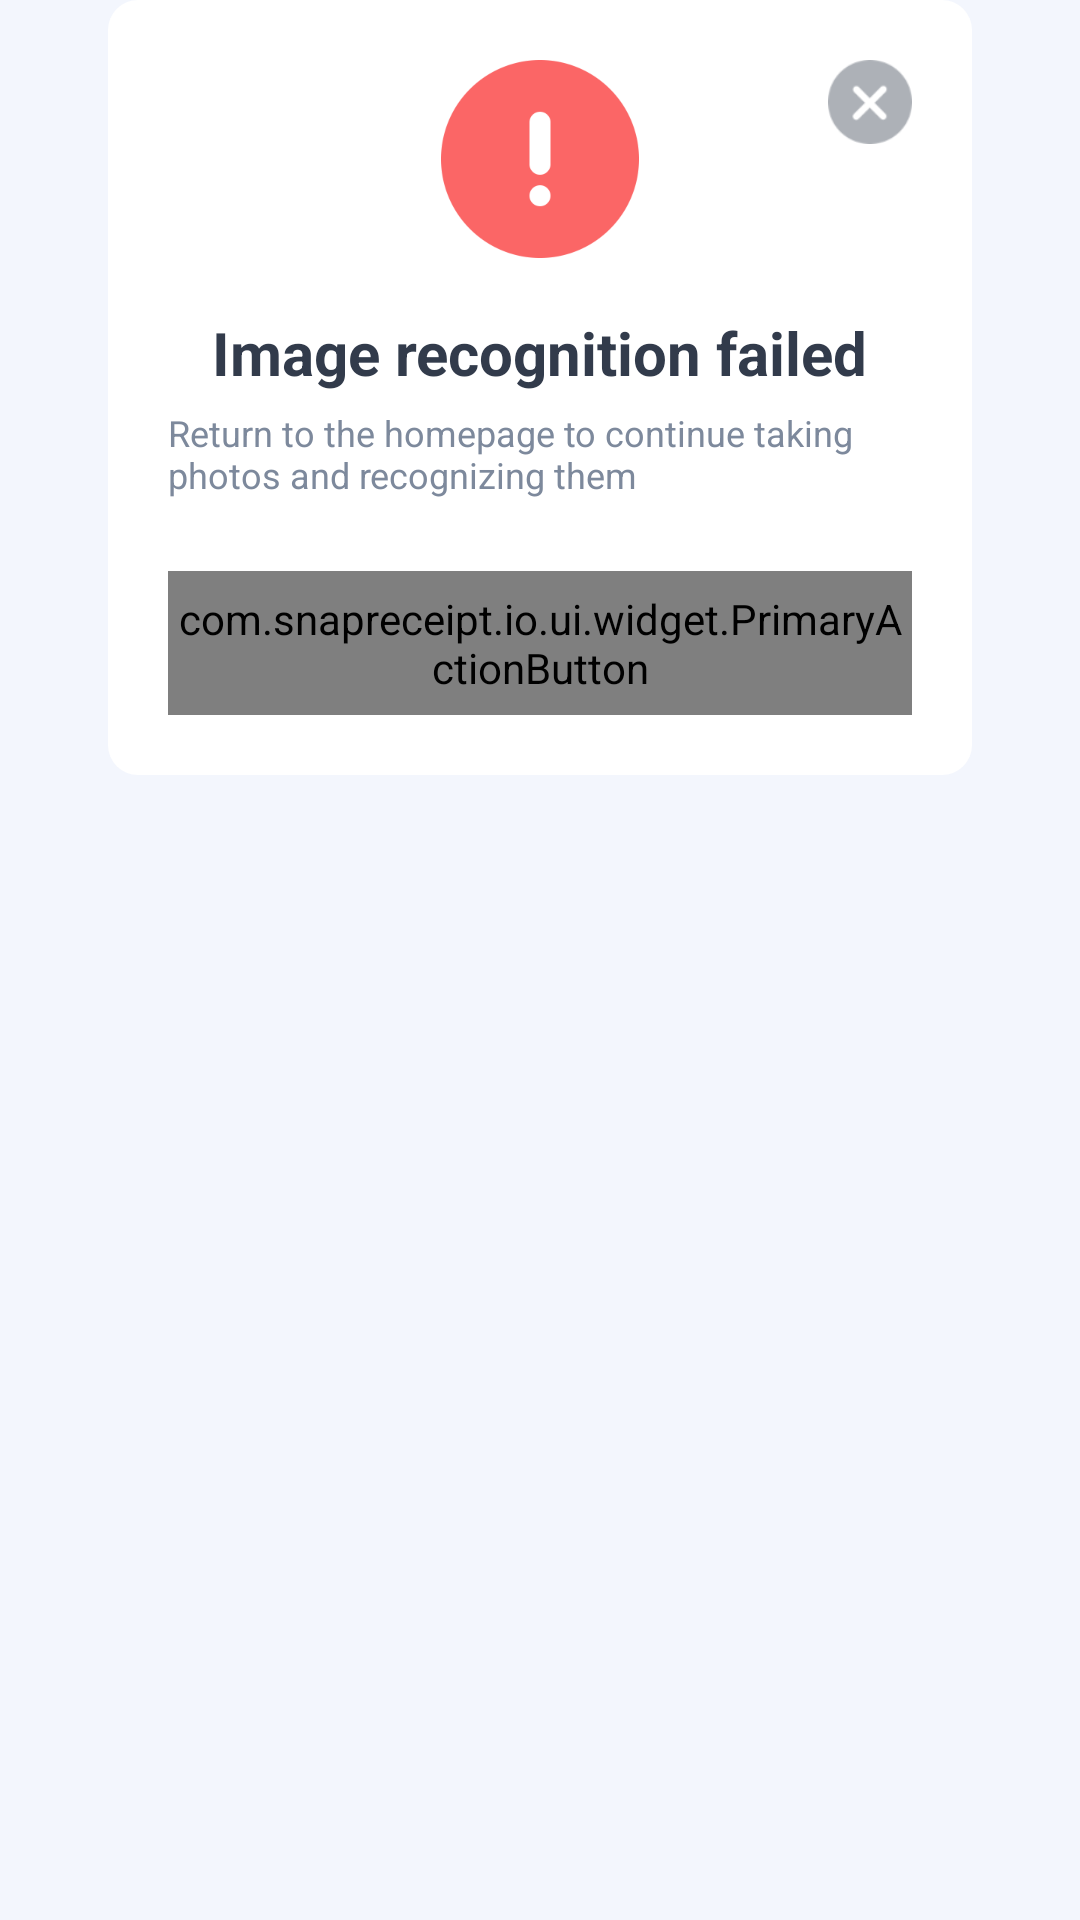

Layout XML and referenced resources for this Android screen:
<!-- AndroidManifest.xml: application theme AppTheme -->
<!-- res/layout/dialog_scan_failed.xml -->
<?xml version="1.0" encoding="utf-8"?>
<FrameLayout xmlns:android="http://schemas.android.com/apk/res/android"
    xmlns:app="http://schemas.android.com/apk/res-auto"
    android:layout_width="match_parent"
    android:layout_height="wrap_content"
    android:paddingStart="36dp"
    android:paddingEnd="36dp">

    <androidx.constraintlayout.widget.ConstraintLayout
        android:layout_width="match_parent"
        android:layout_height="wrap_content"
        android:background="@drawable/bg_surface_card_large"
        android:orientation="vertical"
        android:padding="20dp">

        
        <ImageView
            android:id="@+id/close_btn"
            android:layout_width="28dp"
            android:layout_height="28dp"
            android:contentDescription="@string/cancel"
            android:src="@drawable/ic_dialog_close"
            app:layout_constraintEnd_toEndOf="parent"
            app:layout_constraintTop_toTopOf="parent" />

        <ImageView
            android:id="@+id/iv_error"
            android:layout_width="66dp"
            android:layout_height="66dp"
            android:layout_gravity="center_horizontal"
            android:contentDescription="@string/recognition_failed"
            android:src="@drawable/ic_warning_circle"
            app:layout_constraintEnd_toEndOf="parent"
            app:layout_constraintStart_toStartOf="parent"
            app:layout_constraintTop_toTopOf="parent" />

        
        <TextView
            android:id="@+id/title"
            android:layout_width="wrap_content"
            android:layout_height="wrap_content"
            android:layout_gravity="center_horizontal"
            android:layout_marginTop="18dp"
            android:text="@string/recognition_failed_title"
            android:textColor="@color/text_primary"
            android:textSize="20sp"
            android:textStyle="bold"
            app:layout_constraintEnd_toEndOf="parent"
            app:layout_constraintStart_toStartOf="parent"
            app:layout_constraintTop_toBottomOf="@id/iv_error" />

        <TextView
            android:id="@+id/sub_title"
            android:layout_width="wrap_content"
            android:layout_height="wrap_content"
            android:layout_gravity="center_horizontal"
            android:layout_marginTop="5dp"
            android:text="@string/recognition_failed_message"
            android:textColor="@color/text_secondary"
            android:textSize="@dimen/text_size_small"
            app:layout_constraintEnd_toEndOf="parent"
            app:layout_constraintStart_toStartOf="parent"
            app:layout_constraintTop_toBottomOf="@id/title" />

        
        <com.snapreceipt.io.ui.widget.PrimaryActionButton
            android:id="@+id/return_btn"
            android:layout_width="match_parent"
            android:layout_height="@dimen/button_height_small"
            android:layout_marginTop="24dp"
            android:text="@string/return_home"
            app:layout_constraintEnd_toEndOf="parent"
            app:layout_constraintStart_toStartOf="parent"
            app:layout_constraintTop_toBottomOf="@id/sub_title"
            app:pabEnableShadow="false" />

    </androidx.constraintlayout.widget.ConstraintLayout>

</FrameLayout>
<!-- resources referenced by this layout -->
<resources>
  <color name="text_primary">#323B4B</color>
  <color name="text_secondary">#7D899C</color>
  <dimen name="button_height_small">48dp</dimen>
  <dimen name="text_size_small">12sp</dimen>
  <!-- drawable bg_surface_card_large (drawable) -->
  <?xml version="1.0" encoding="utf-8"?>
  <shape xmlns:android="http://schemas.android.com/apk/res/android" android:shape="rectangle">
      <solid android:color="@android:color/white" />
      <corners android:radius="@dimen/corner_radius_large" />
  </shape>
  <!-- drawable ic_warning_circle (drawable) -->
  <vector xmlns:android="http://schemas.android.com/apk/res/android"
      android:width="72dp"
      android:height="72dp"
      android:viewportWidth="72"
      android:viewportHeight="72">
      <path
          android:fillColor="#FF5A5F"
          android:pathData="M36,4a32,32 0 1,0 0,64a32,32 0 1,0 0,-64z" />
      <path
          android:fillColor="#FFFFFF"
          android:pathData="M36,18c2.2,0 4,1.8 4,4v22c0,2.2 -1.8,4 -4,4s-4,-1.8 -4,-4V22c0,-2.2 1.8,-4 4,-4z" />
      <path
          android:fillColor="#FFFFFF"
          android:pathData="M36,50m-4,0a4,4 0 1,0 8,0a4,4 0 1,0 -8,0" />
  </vector>
  <string name="cancel">Cancel</string>
  <string name="recognition_failed">Recognition failed, please retry</string>
  <string name="recognition_failed_message">Return to the homepage to continue taking photos and recognizing them</string>
  <string name="recognition_failed_title">Image recognition failed</string>
  <string name="return_home">Return to Home</string>
  <dimen name="corner_radius_large">10dp</dimen>
  <style name="Widget.SnapReceipt.BottomNavigationView" parent="Widget.MaterialComponents.BottomNavigationView">
          <item name="itemIconTint">@null</item>
          <item name="itemTextColor">@color/nav_text_selector</item>
          <item name="itemTextAppearanceActive">@style/TextAppearance.BottomNav.Active</item>
          <item name="itemTextAppearanceInactive">@style/TextAppearance.BottomNav.Inactive</item>
      </style>
  <color name="colorPrimary">#103CED</color>
  <color name="colorPrimaryVariant">#103CED</color>
  <color name="colorSecondary">#2F6BFF</color>
  <color name="colorSecondaryVariant">@color/colorSecondary</color>
  <color name="colorError">#B00020</color>
  <color name="colorOnPrimary">#FFFFFF</color>
  <color name="colorOnSecondary">#1E2430</color>
  <color name="colorOnError">#FFFFFF</color>
  <color name="colorSurface">#FFFFFF</color>
  <color name="colorOnBackground">#1E2430</color>
  <color name="colorOnSurface">#1E2430</color>
  <color name="colorBackground">#F3F6FD</color>
  <!-- drawable cursor_primary (drawable) -->
  <?xml version="1.0" encoding="utf-8"?>
  <shape xmlns:android="http://schemas.android.com/apk/res/android"
      android:shape="rectangle">
      <size android:width="2dp" />
      <solid android:color="@color/colorPrimary" />
  </shape>
  <style name="Widget.SnapReceipt.MaterialCardView" parent="Widget.MaterialComponents.CardView">
          <item name="cardUseCompatPadding">false</item>
          <item name="cardElevation">@dimen/card_elevation_default</item>
      </style>
  <style name="TextAppearance.BottomNav.Active" parent="TextAppearance.MaterialComponents.Caption">
          <item name="android:textSize">@dimen/nav_text_size</item>
          <item name="android:textStyle">normal</item>
      </style>
  <style name="TextAppearance.BottomNav.Inactive" parent="TextAppearance.MaterialComponents.Caption">
          <item name="android:textSize">@dimen/nav_text_size</item>
          <item name="android:textStyle">normal</item>
      </style>
  <dimen name="card_elevation_default">4dp</dimen>
  <dimen name="nav_text_size">12sp</dimen>
</resources>
